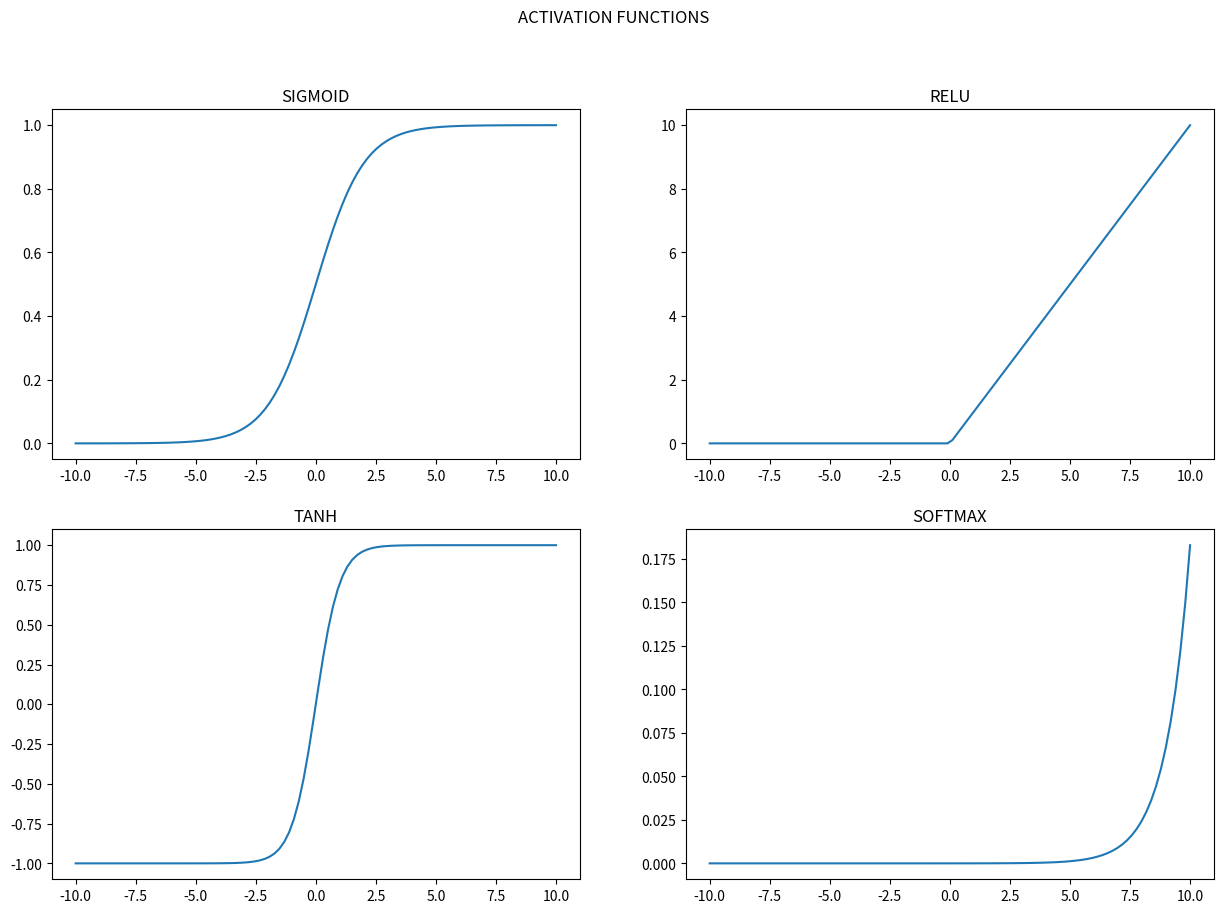

Source code (Python):
# -*- coding: utf-8 -*-
"""sigmoid.ipynb

Automatically generated by Colab.

Original file is located at
    https://colab.research.google.com/<link-removed>
"""

import numpy as np
import matplotlib.pyplot as plt

def sigmoid(x):
    return 1 / (1+np.exp(-x))
def relu(x):
    return np.maximum(0,x)
def tanh(x):
    return np.tanh(x)
def softmax(x):
    return np.exp(x) / np.sum(np.exp(x))

x=np.linspace(-10,10,100)
print(x)

fig,axs=plt.subplots(2,2,figsize=(15,10))
axs[0,0].plot(x, sigmoid(x))
axs[0,0].set_title("SIGMOID")

axs[0,1].plot(x, relu(x))
axs[0,1].set_title("RELU")

axs[1,0].plot(x, tanh(x))
axs[1,0].set_title("TANH")

axs[1,1].plot(x, softmax(x))
axs[1,1].set_title("SOFTMAX")
plt.suptitle('ACTIVATION FUNCTIONS')

plt.show()


"""  
import numpy as np
import matplotlib.pyplot as plt

def sigmoid(x):
    return 1/(1+np.exp(-x))

x= np.linspace(-10,10,100)

y=sigmoid(x)

plt.title("sigmoid")
plt.plot(x,y)


"""

